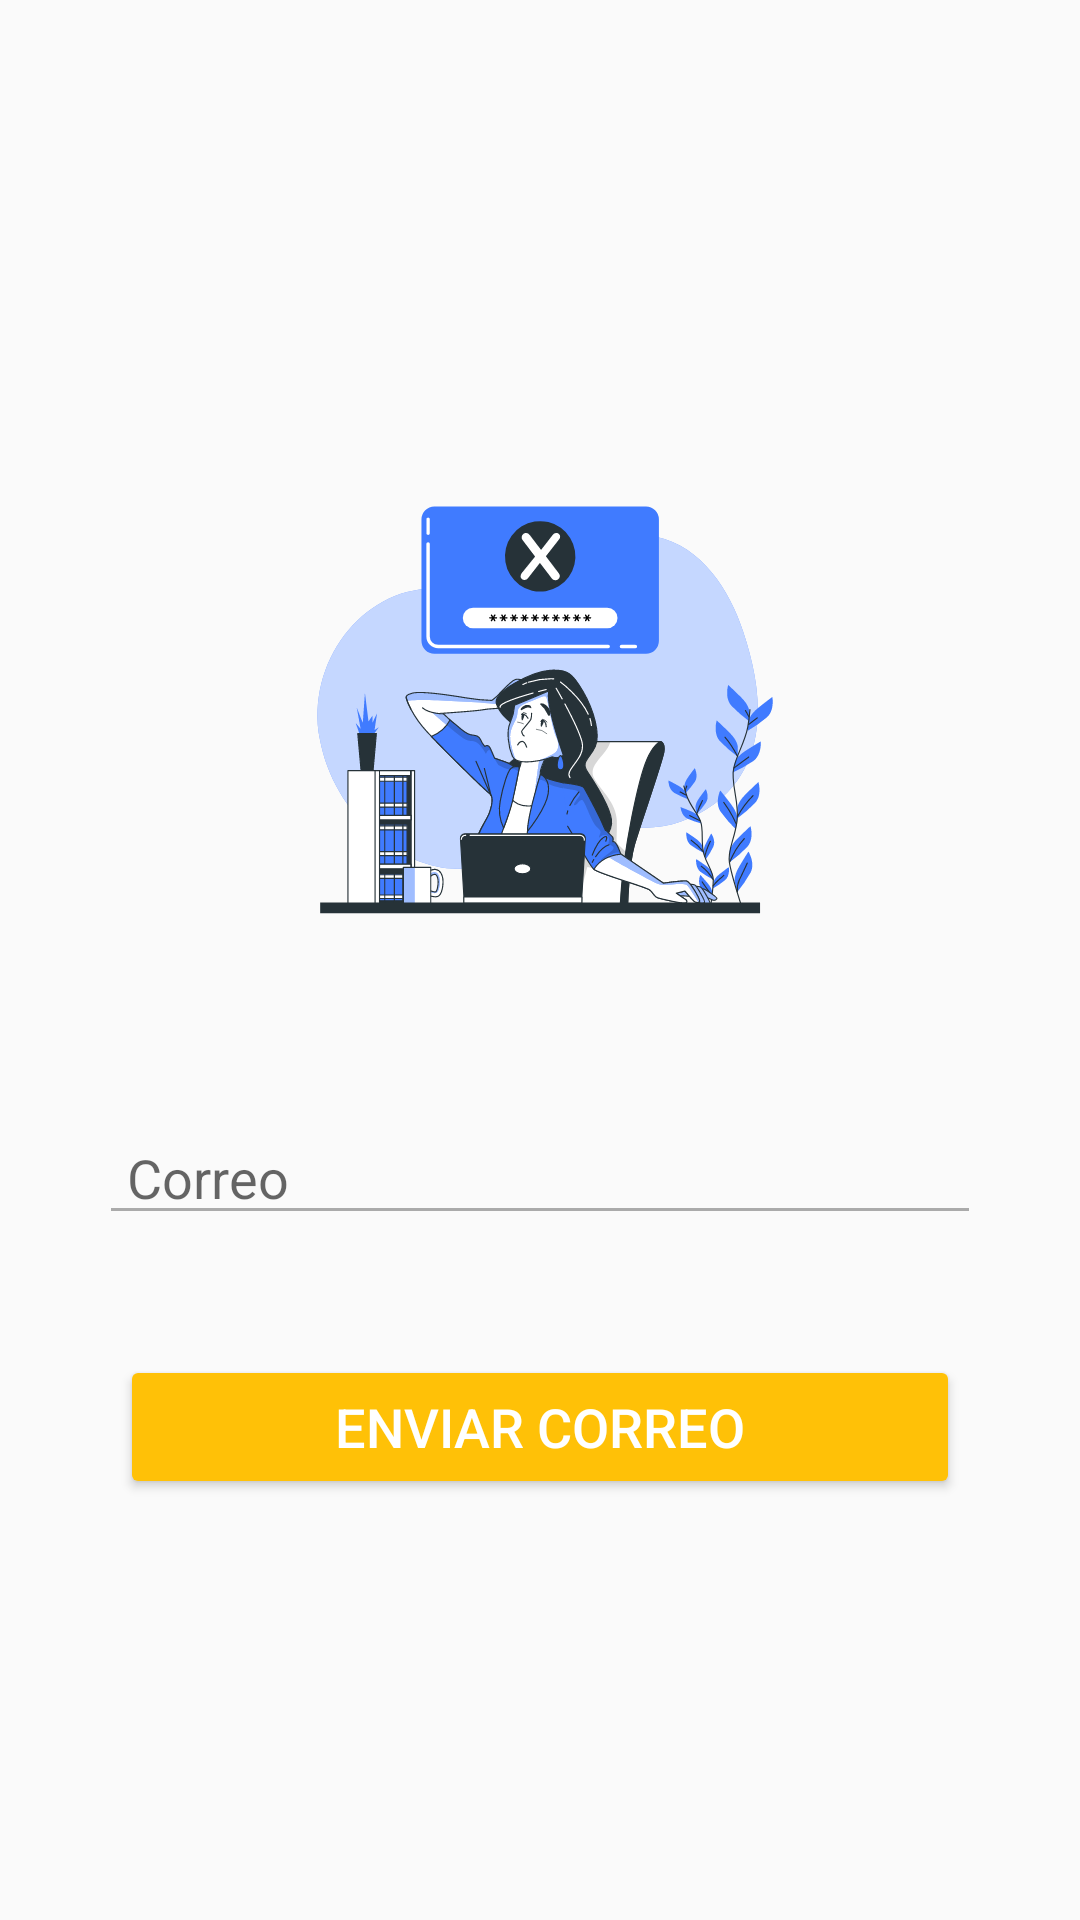

Here is an Android app screen rendered from its layout file. Give the layout XML and the strings, colors and styles it references.
<!-- AndroidManifest.xml: application theme AppTheme -->
<!-- res/layout/fragment_restablecer_password.xml -->
<?xml version="1.0" encoding="utf-8"?>
<FrameLayout xmlns:android="http://schemas.android.com/apk/res/android"
    xmlns:tools="http://schemas.android.com/tools"
    android:layout_width="match_parent"
    android:layout_height="match_parent"
    tools:context=".RestablecerPasswordFragment">

    
    <LinearLayout
        android:layout_width="match_parent"
        android:layout_height="match_parent"
        android:layout_marginLeft="25dp"
        android:layout_marginRight="25dp"
        android:gravity="center"
        android:orientation="vertical">

        <ImageView
            android:id="@+id/imageView"
            android:layout_width="250dp"
            android:layout_height="190dp"
            android:layout_marginBottom="40dp"
            android:src="@drawable/ic_forgot_password_bro" />

        <EditText
            android:id="@+id/Res_correo"
            android:layout_width="match_parent"
            android:layout_height="wrap_content"
            android:layout_marginStart="8dp"
            android:layout_marginEnd="8dp"
            android:backgroundTint="@android:color/darker_gray"
            android:drawableLeft="@drawable/ic_baseline_person_outline_24"
            android:ems="10"
            android:hint=" Correo"
            android:inputType="textEmailAddress"
            android:paddingLeft="5dp"
            android:drawableRight="@drawable/ic_baseline_visibility_24"/>


        <Button
            android:id="@+id/btn_restablecer"
            android:layout_width="match_parent"
            android:layout_height="wrap_content"
            android:layout_marginLeft="15dp"
            android:layout_marginTop="40dp"
            android:layout_marginRight="15dp"
            android:text="Enviar correo"
            android:textColor="@color/secondaryTextColor"
            style="@style/Widget.AppCompat.Button.Colored"
            android:textSize="18sp" />


    </LinearLayout>


</FrameLayout>
<!-- resources referenced by this layout -->
<resources>
  <color name="secondaryTextColor">#ffffff</color>
  <!-- drawable ic_forgot_password_bro: vector/xml drawable (drawable, 67827 chars, omitted) -->
  <style name="AppTheme" parent="Theme.AppCompat.Light.DarkActionBar">
          
          <item name="colorPrimary">@color/colorPrimary</item>
          <item name="colorPrimaryDark">@color/colorPrimaryDark</item>
          <item name="colorAccent">@color/secondaryColor</item>
          <item name="colorSecondary">@color/secondaryDarkColor</item>
          <item name="colorSecondaryVariant">@color/secondaryLightColor</item>
          <item name="colorError">@color/red_200</item>
  
      </style>
  <color name="colorPrimary">#00bcd4</color>
  <color name="colorPrimaryDark">#0095a8</color>
  <color name="secondaryColor">#ffc107</color>
  <color name="secondaryDarkColor">#ff6f00</color>
  <color name="secondaryLightColor">#fff350</color>
  <color name="red_200">#f44336</color>
</resources>
